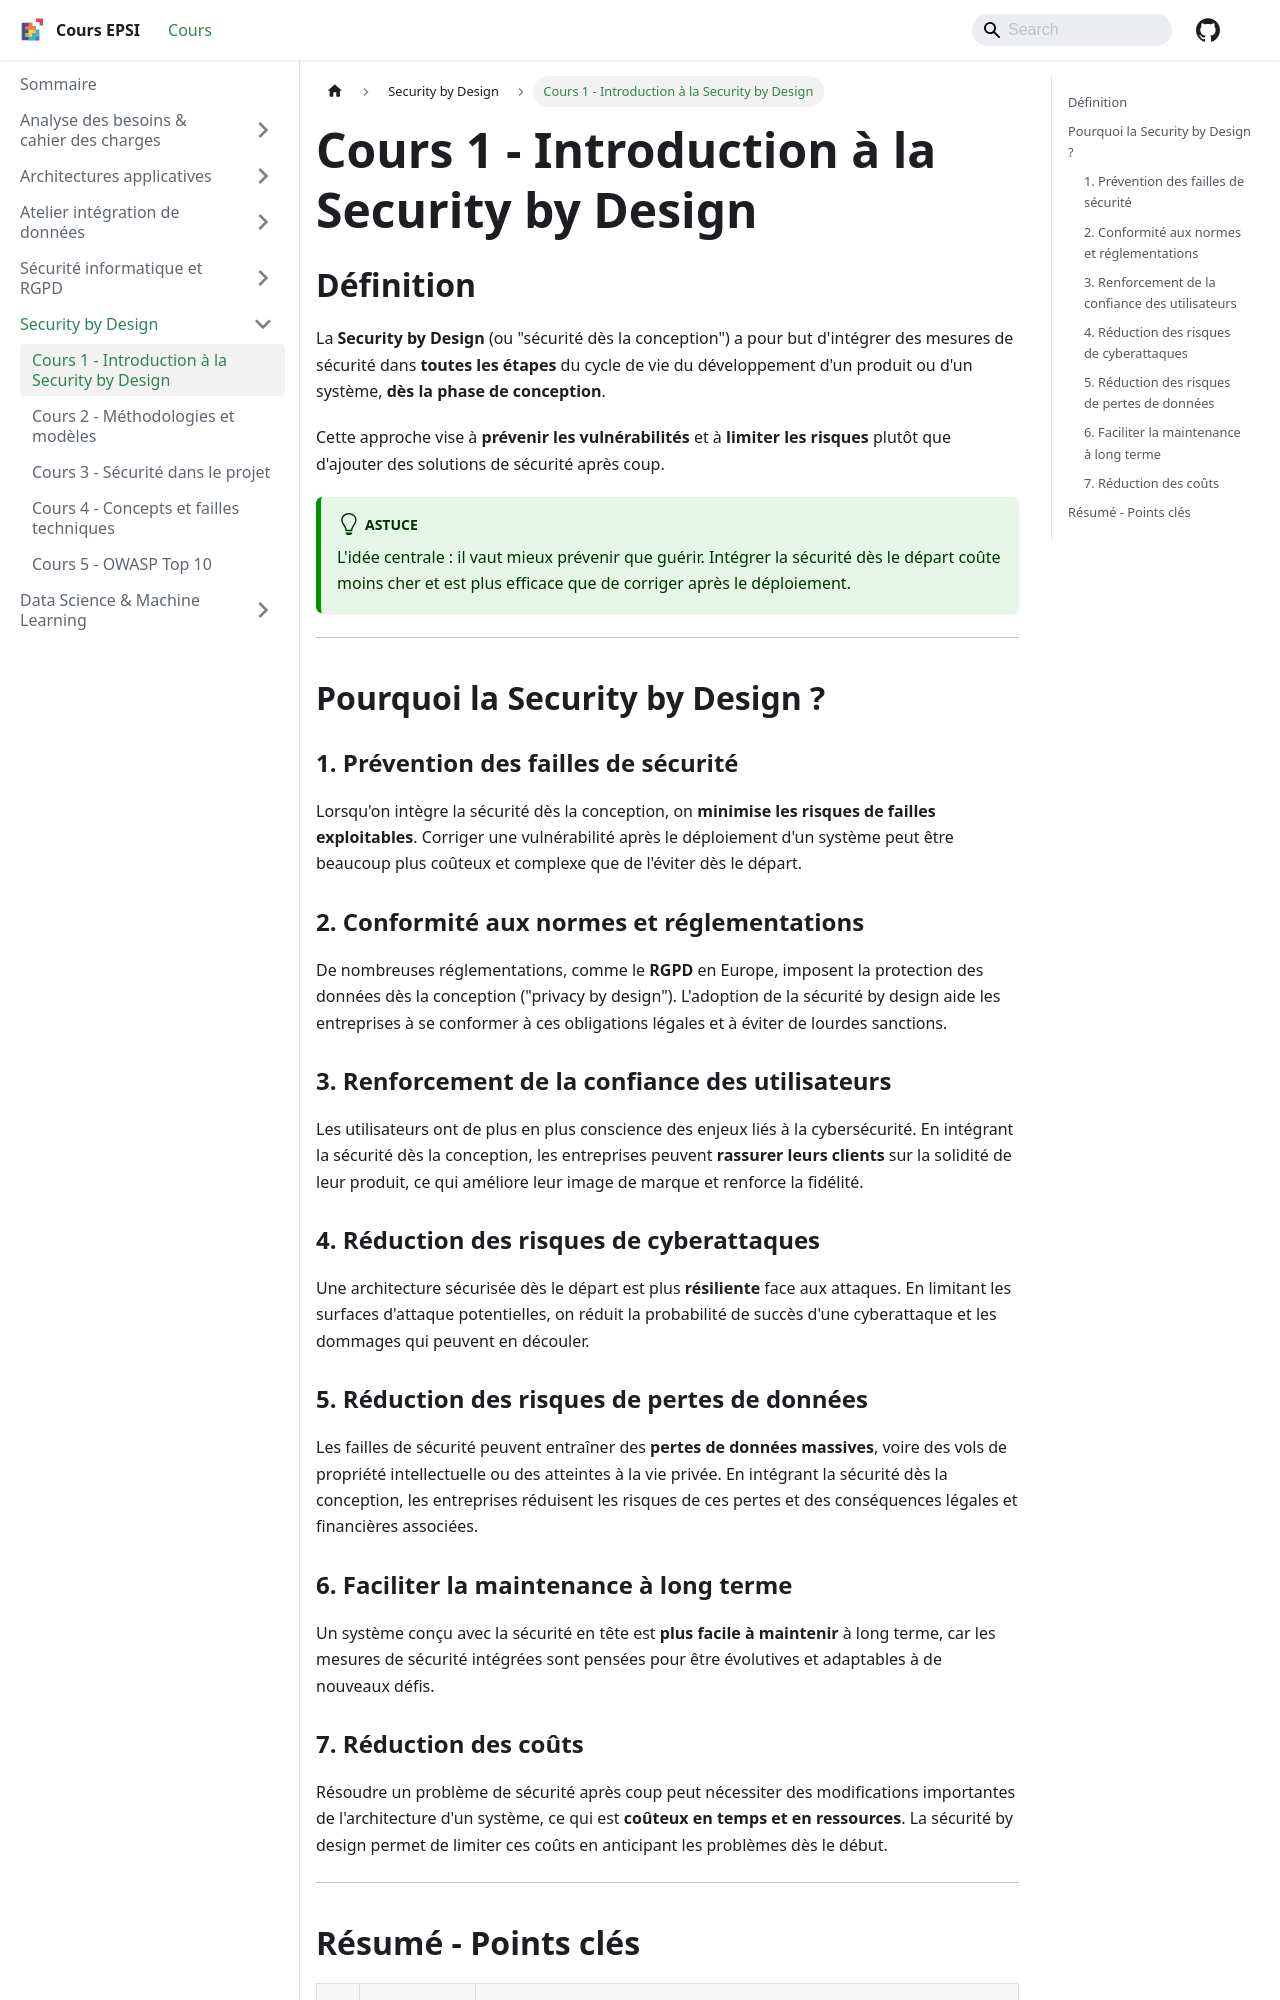

repository: rmerceron/cours-epsi · page: docs/Security by Design/cours-1-introduction/index.html · generator: docusaurus

---
sidebar_position: 2
title: "Cours 1 - Introduction à la Security by Design"
---

# Cours 1 - Introduction à la Security by Design

## Définition

La **Security by Design** (ou "sécurité dès la conception") a pour but d'intégrer des mesures de sécurité dans **toutes les étapes** du cycle de vie du développement d'un produit ou d'un système, **dès la phase de conception**.

Cette approche vise à **prévenir les vulnérabilités** et à **limiter les risques** plutôt que d'ajouter des solutions de sécurité après coup.

:::tip

L'idée centrale : il vaut mieux prévenir que guérir. Intégrer la sécurité dès le départ coûte moins cher et est plus efficace que de corriger après le déploiement.

:::

---

## Pourquoi la Security by Design ?

### 1. Prévention des failles de sécurité

Lorsqu'on intègre la sécurité dès la conception, on **minimise les risques de failles exploitables**. Corriger une vulnérabilité après le déploiement d'un système peut être beaucoup plus coûteux et complexe que de l'éviter dès le départ.

### 2. Conformité aux normes et réglementations

De nombreuses réglementations, comme le **RGPD** en Europe, imposent la protection des données dès la conception ("privacy by design"). L'adoption de la sécurité by design aide les entreprises à se conformer à ces obligations légales et à éviter de lourdes sanctions.

### 3. Renforcement de la confiance des utilisateurs

Les utilisateurs ont de plus en plus conscience des enjeux liés à la cybersécurité. En intégrant la sécurité dès la conception, les entreprises peuvent **rassurer leurs clients** sur la solidité de leur produit, ce qui améliore leur image de marque et renforce la fidélité.

### 4. Réduction des risques de cyberattaques

Une architecture sécurisée dès le départ est plus **résiliente** face aux attaques. En limitant les surfaces d'attaque potentielles, on réduit la probabilité de succès d'une cyberattaque et les dommages qui peuvent en découler.

### 5. Réduction des risques de pertes de données

Les failles de sécurité peuvent entraîner des **pertes de données massives**, voire des vols de propriété intellectuelle ou des atteintes à la vie privée. En intégrant la sécurité dès la conception, les entreprises réduisent les risques de ces pertes et des conséquences légales et financières associées.

### 6. Faciliter la maintenance à long terme

Un système conçu avec la sécurité en tête est **plus facile à maintenir** à long terme, car les mesures de sécurité intégrées sont pensées pour être évolutives et adaptables à de nouveaux défis.
